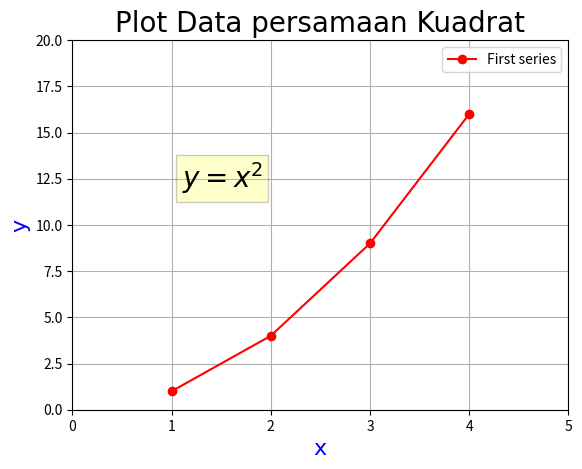

This chart was generated by the following Python code:
import numpy as np
import matplotlib.pyplot as plt

plt.axis([0,5,0,20]) #batas sumbu x dan sumbu y
plt.plot([1,2,3,4],[1,4,9,16],'ro-') #nilai data yang di plot
plt.text(1.1,12,'$y = x^2$',fontsize=20,bbox={'facecolor':'yellow','alpha':0.2})
plt.title('Plot Data persamaan Kuadrat',fontsize=20,fontname='Times New Roman')
plt.xlabel('x',fontsize=16,fontname='Times New Roman',color='blue')
plt.ylabel('y',fontsize=16,fontname='Times New Roman',color='blue')
plt.grid(True)
plt.legend(['First series'])
plt.savefig('grafik.png')
plt.show()
